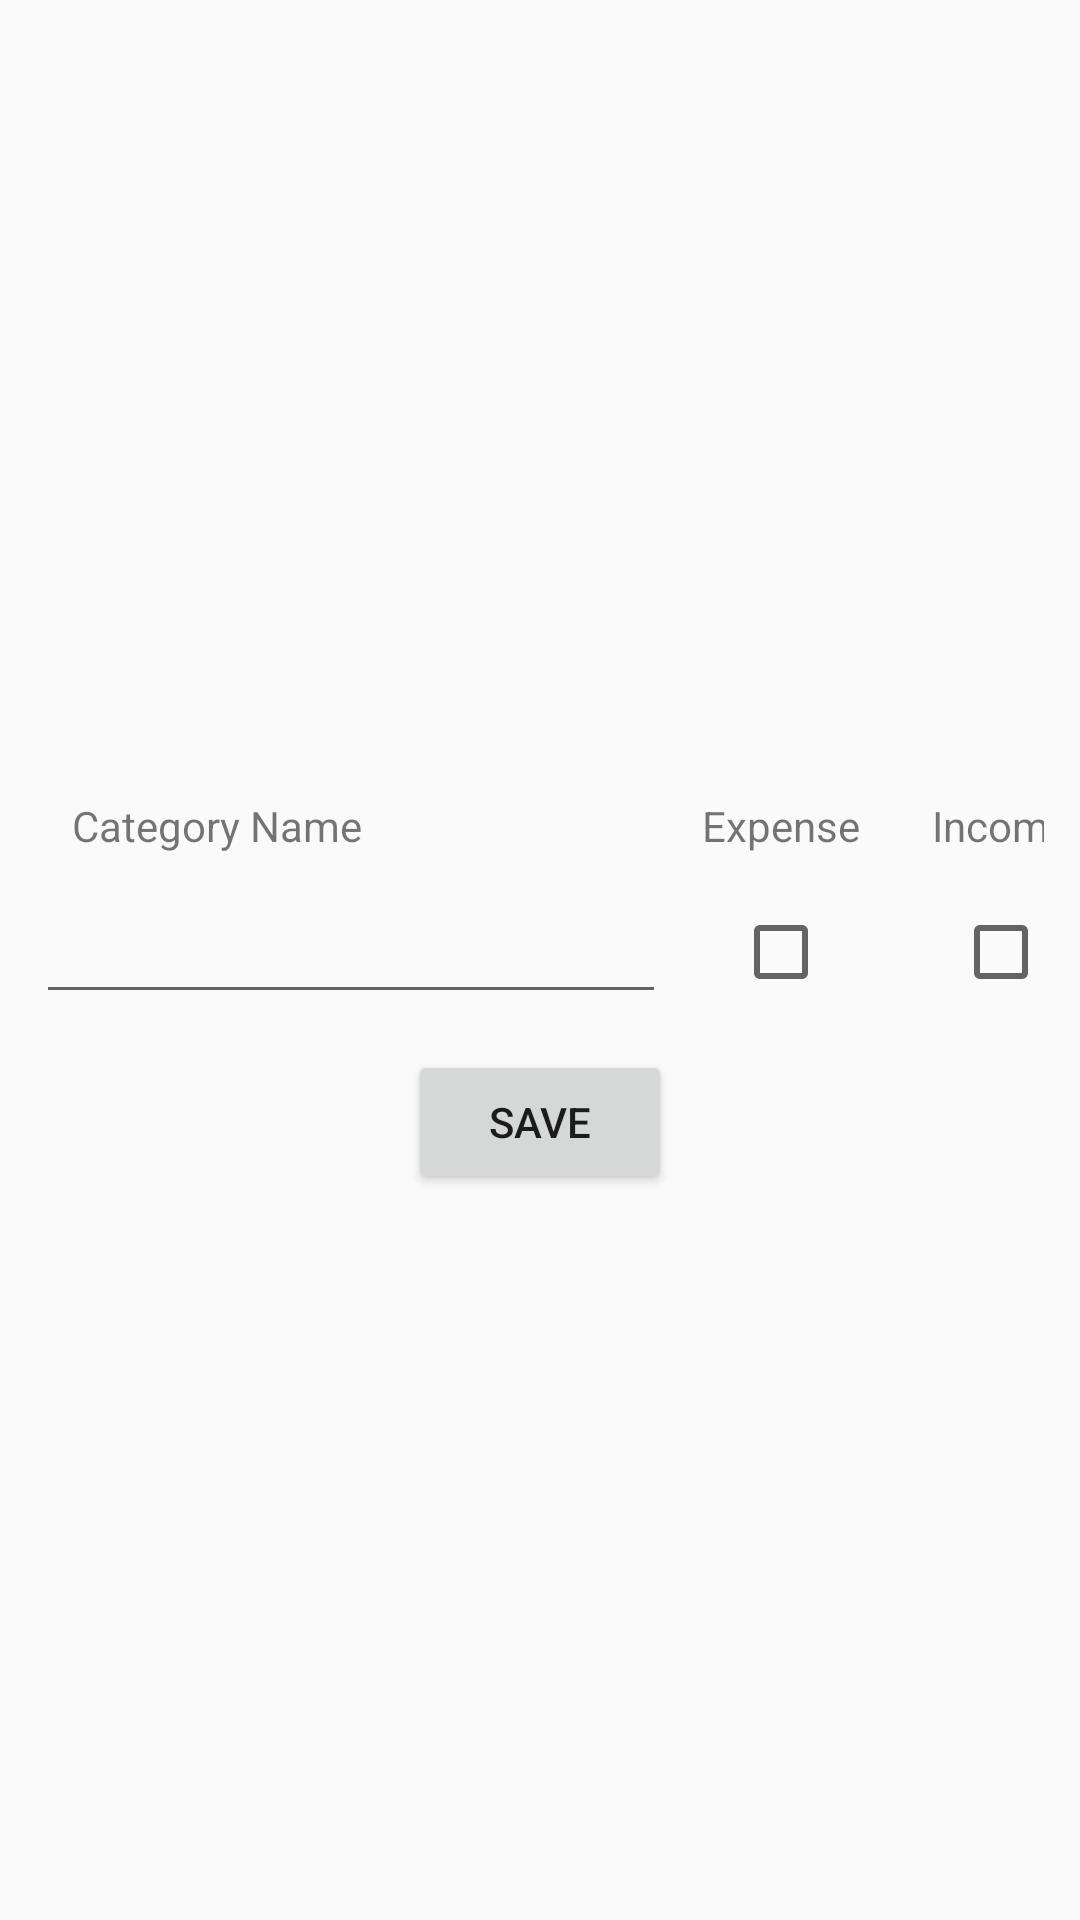

Android layout source for this screen:
<!-- AndroidManifest.xml: application theme AppTheme -->
<!-- res/layout/fragment_home.xml -->
<?xml version="1.0" encoding="utf-8"?>
<LinearLayout xmlns:android="http://schemas.android.com/apk/res/android"
    android:layout_width="match_parent"
    android:layout_height="match_parent"
    android:gravity="center"
    android:orientation="vertical">

    <TableLayout
        android:id="@+id/tv_title"
        android:layout_width="wrap_content"
        android:layout_height="wrap_content"
        android:layout_margin="@dimen/margin_normal">

        <TableRow
            android:layout_width="fill_parent"
            android:layout_height="wrap_content">

            <TextView
                android:layout_width="wrap_content"
                android:layout_height="wrap_content"
                android:padding="@dimen/margin_normal"
                android:text="Category Name" />

            <TextView
                android:layout_width="wrap_content"
                android:layout_height="wrap_content"
                android:padding="@dimen/margin_normal"
                android:text="Expense" />

            <TextView
                android:layout_width="wrap_content"
                android:layout_height="wrap_content"
                android:padding="@dimen/margin_normal"
                android:text="Income" />
        </TableRow>

        <TableRow
            android:layout_width="fill_parent"
            android:layout_height="wrap_content">

            <EditText
                android:id="@+id/et_category_name"
                android:layout_width="wrap_content"
                android:layout_height="wrap_content"
                android:ems="10" />

            <CheckBox
                android:id="@+id/ch_expense"
                android:layout_width="wrap_content"
                android:layout_height="wrap_content"
                android:layout_gravity="center" />

            <CheckBox
                android:id="@+id/ch_income"
                android:layout_width="wrap_content"
                android:layout_height="wrap_content"
                android:layout_gravity="center" />
        </TableRow>

    </TableLayout>

    <Button
        android:id="@+id/btn_save"
        android:layout_width="wrap_content"
        android:layout_height="wrap_content"
        android:layout_gravity="center"
        android:text="Save" />
</LinearLayout>
<!-- resources referenced by this layout -->
<resources>
  <dimen name="margin_normal">12dp</dimen>
  <style name="AppTheme" parent="CustomActionBarTheme">
          
      </style>
  <style name="CustomActionBarTheme" parent="Theme.AppCompat.Light.DarkActionBar">
          <item name="android:actionBarStyle">@style/MyActionBar</item>
          <item name="android:actionBarTabTextStyle">@style/TabTextStyle</item>
          <item name="android:actionMenuTextColor">@android:color/white</item>
          <item name="android:icon">@drawable/menu_slider</item>
      </style>
  <style name="MyActionBar" parent="@style/Widget.AppCompat.ActionBar">
          <item name="android:titleTextStyle">@style/TitleTextStyle</item>
          <item name="android:background">@android:color/background_dark</item>
          <item name="android:backgroundStacked">@android:color/background_dark</item>
          <item name="android:backgroundSplit">@android:color/background_dark</item>
  
  
      </style>
  <style name="TabTextStyle" parent="@style/Widget.AppCompat.ActionBar.TabText">
          <item name="android:textColor">@android:color/white</item>
      </style>
  <!-- drawable menu_slider: png bitmap (drawable-hdpi, 1108 bytes) -->
  <style name="TitleTextStyle" parent="@style/TextAppearance.AppCompat.Widget.ActionBar.Title">
          <item name="android:textColor">@android:color/white</item>
      </style>
</resources>
